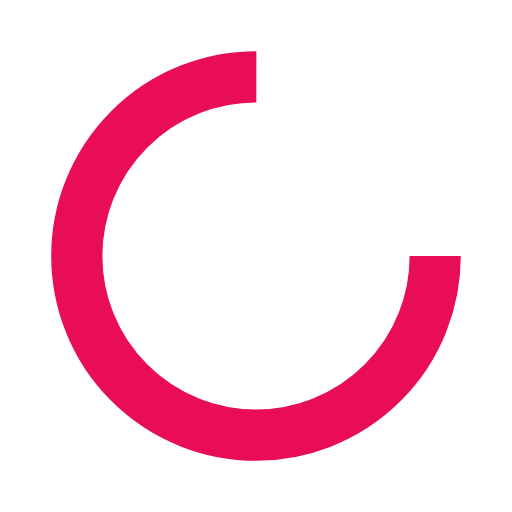
t = 0.00 s
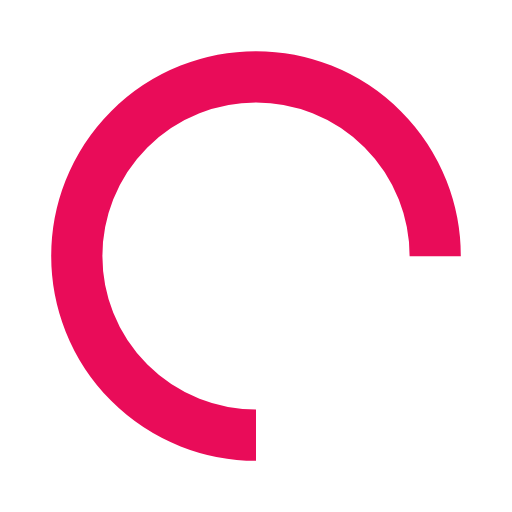
t = 0.25 s
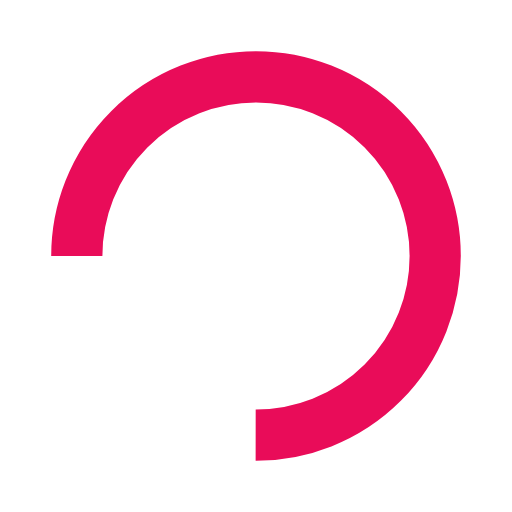
t = 0.50 s
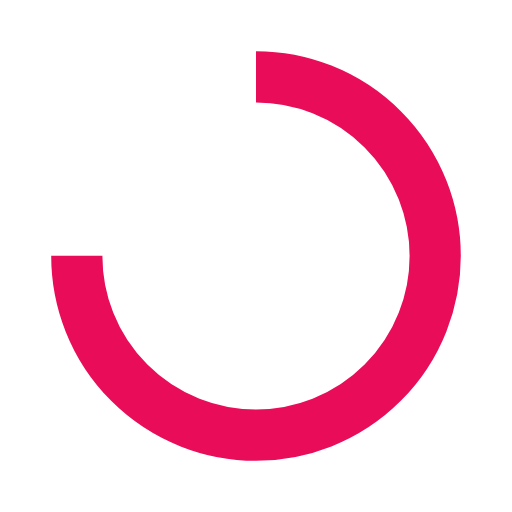
t = 0.75 s

The animated SVG that drew these frames (rendered in a browser with its animation timeline set to each time). Animation: 1 SMIL element (animateTransform=1); one cycle of 1.00 s, repeats indefinitely.

<svg width="24px" height="24px" xmlns="http://www.w3.org/2000/svg" viewBox="0 0 100 100" preserveAspectRatio="xMidYMid" class="lds-rolling" style="animation-play-state: running; animation-delay: 0s; background: none;"><circle cx="50" cy="50" fill="none" ng-attr-stroke="{{config.color}}" ng-attr-stroke-width="{{config.width}}" ng-attr-r="{{config.radius}}" ng-attr-stroke-dasharray="{{config.dasharray}}" stroke="#e90c59" stroke-width="10" r="35" stroke-dasharray="164.93361431346415 56.97787143782138" style="animation-play-state: running; animation-delay: 0s;" transform="rotate(65.2198 50 50)"><animateTransform attributeName="transform" type="rotate" calcMode="linear" values="0 50 50;360 50 50" keyTimes="0;1" dur="1s" begin="0s" repeatCount="indefinite" style="animation-play-state: running; animation-delay: 0s;"></animateTransform></circle></svg>